Run: headless pygame with SDL's dummy video driver; simulated clock (each Clock.tick advances the game by its frame time, no real sleeping); random seed 0; keys injected as events and as key.get_pressed() state; no mouse input.
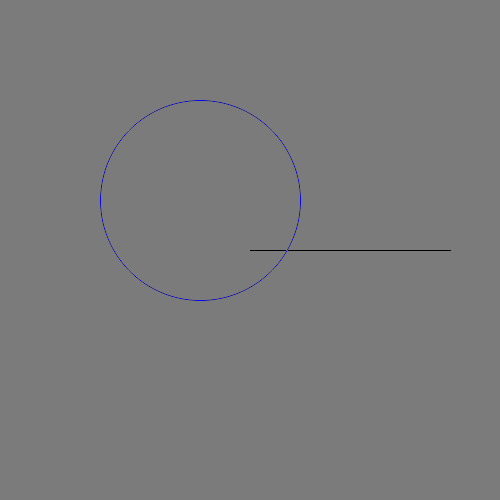
Frame 1 of 4 · flips 1–60 · no input
Frame 2 of 4 · flips 61–180 · tapped SPACE, RETURN · held RIGHT (→), D · screen unchanged from frame 1, image omitted
Frame 3 of 4 · flips 181–300 · held DOWN (↓), S · screen unchanged from frame 2, image omitted
Frame 4 of 4 · flips 301–420 · held LEFT (←), A, UP (↑), W · screen unchanged from frame 3, image omitted

The pygame program that drew these frames:


import pygame
import pygame.gfxdraw

def main():
    pygame.init()
    screen = pygame.display.set_mode((500, 500))
    screen.fill((123, 123, 123))

    s = pygame.Surface(screen.get_size(), pygame.SRCALPHA, 32)
    pygame.draw.line(s, (0, 0, 0), (250, 250), (250 + 200, 250))

    width = 1


    pygame.gfxdraw.aacircle(s, 200, 200, 100, (0, 0, 255))

    screen.blit(s, (0, 0))

    pygame.display.flip()

    try:
        while 1:
            event = pygame.event.wait()
            if event.type == pygame.QUIT:
                break
            if event.type == pygame.KEYDOWN:
                if event.key == pygame.K_ESCAPE or event.unicode == 'q':
                    break
            pygame.display.flip()
    finally:
        pygame.quit()


if __name__ == '__main__':
    main();
